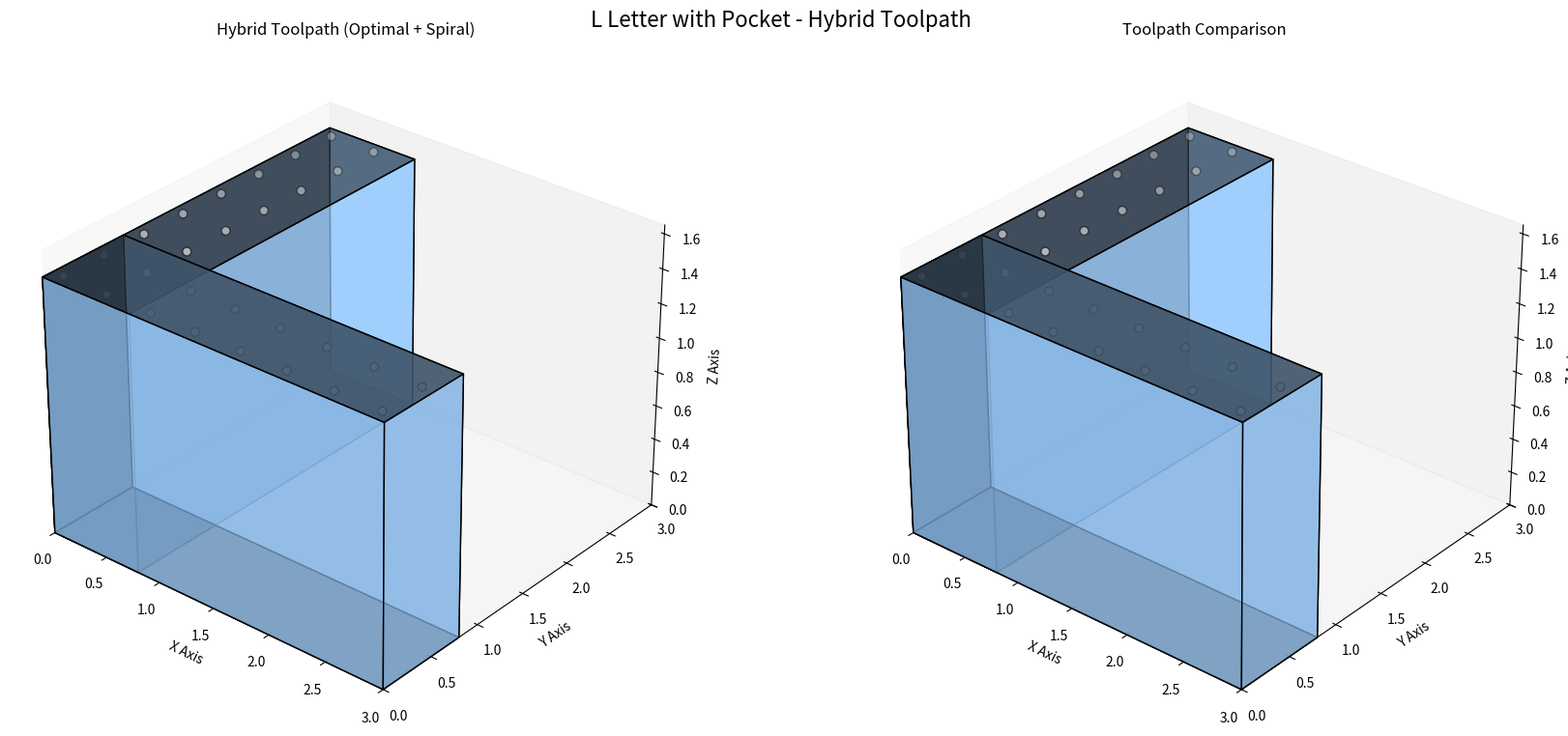

Python code for this plot:
import numpy as np
import matplotlib.pyplot as plt
from mpl_toolkits.mplot3d.art3d import Poly3DCollection
from matplotlib.animation import FuncAnimation
import random
from tqdm import tqdm
from matplotlib.colors import LightSource

# Parameters
grid_size = 8
pocket_margin = 0.10
pocket_depth = 0.30
l_width = 3.0
l_height = 3.0
l_depth = 1.5

# Create grid points with pocket
x_vals = np.linspace(pocket_margin, l_width-pocket_margin, grid_size)
y_vals = np.linspace(pocket_margin, l_height-pocket_margin, grid_size)
grid_points = []
for x in x_vals:
    for y in y_vals:
        if (x < 0.8 or y < 0.8):  # L shape condition
            if 0.5 < x < 1.5 and 0.5 < y < 1.5:  # Pocket area
                grid_points.append([x, y, l_depth - pocket_depth])
            else:
                grid_points.append([x, y, l_depth])

# GA Parameters (unchanged)
GA_PARAMS = {
    'pop_size': 70,
    'generations': 150,
    'mutation_rate': 0.5,
    'elitism': 3,
    'tournament_size': 5
}

# ToolpathOptimizer class remains exactly the same
class ToolpathOptimizer:
    def __init__(self, points):
        self.points = points
        self.distance_matrix = self._precompute_distances()
        
    def _precompute_distances(self):
        n = len(self.points)
        dist_matrix = np.zeros((n, n))
        for i in range(n):
            for j in range(i+1, n):
                dist = np.linalg.norm(np.array(self.points[i]) - np.array(self.points[j]))
                dist_matrix[i][j] = dist_matrix[j][i] = dist
        return dist_matrix
    
    def path_length(self, path_indices):
        return sum(self.distance_matrix[path_indices[i]][path_indices[i+1]] 
               for i in range(len(path_indices)-1))
    
    def fitness(self, path_indices):
        return 1 / (self.path_length(path_indices) + 1e-8)
    
    def initialize_population(self):
        population = []
        for _ in range(GA_PARAMS['pop_size']):
            if random.random() < 0.9:
                start = random.randint(0, len(self.points)-1)
                path = self._nearest_neighbor_path(start)
            else:
                path = list(range(len(self.points)))
                random.shuffle(path)
            population.append(path)
        return population
    
    def _nearest_neighbor_path(self, start_index):
        unvisited = set(range(len(self.points)))
        path = [start_index]
        unvisited.remove(start_index)
        
        while unvisited:
            last = path[-1]
            nearest = min(unvisited, key=lambda x: self.distance_matrix[last][x])
            path.append(nearest)
            unvisited.remove(nearest)
        return path
    
    def evolve(self):
        population = self.initialize_population()
        best_path = None
        best_fitness = -np.inf
        
        with tqdm(total=GA_PARAMS['generations'], desc="Optimizing Path") as pbar:
            for gen in range(GA_PARAMS['generations']):
                fitnesses = [self.fitness(ind) for ind in population]
                
                current_best_idx = np.argmax(fitnesses)
                if fitnesses[current_best_idx] > best_fitness:
                    best_fitness = fitnesses[current_best_idx]
                    best_path = population[current_best_idx]
                
                new_pop = []
                elite_indices = np.argsort(fitnesses)[-GA_PARAMS['elitism']:]
                new_pop.extend([population[i] for i in elite_indices])
                
                while len(new_pop) < GA_PARAMS['pop_size']:
                    parent1 = self._tournament_select(population, fitnesses)
                    parent2 = self._tournament_select(population, fitnesses)
                    child = self._crossover(parent1, parent2)
                    child = self._mutate(child)
                    new_pop.append(child)
                
                population = new_pop
                best_path = self._two_opt(best_path)
                
                if gen % 20 == 0:
                    best_path = self._three_opt(best_path)
                
                pbar.update(1)
        
        return [self.points[i] for i in best_path]
    
    def _tournament_select(self, population, fitnesses):
        contestants = random.sample(list(zip(population, fitnesses)), 
                                GA_PARAMS['tournament_size'])
        return max(contestants, key=lambda x: x[1])[0]
    
    def _crossover(self, parent1, parent2):
        size = len(parent1)
        start, end = sorted(random.sample(range(size), 2))
        
        child = [None]*size
        child[start:end] = parent1[start:end]
        
        ptr = 0
        for i in range(size):
            if child[i] is None:
                while parent2[ptr] in child:
                    ptr += 1
                child[i] = parent2[ptr]
                ptr += 1
        return child
    
    def _mutate(self, path):
        if random.random() < GA_PARAMS['mutation_rate']:
            i, j = random.sample(range(len(path)), 2)
            path[i], path[j] = path[j], path[i]
        return path
    
    def _two_opt(self, path):
        best_path = path
        best_length = self.path_length(path)
        improved = True
        
        while improved:
            improved = False
            for i in range(1, len(path)-2):
                for j in range(i+1, len(path)):
                    if j - i == 1:
                        continue
                    new_path = path[:i] + path[i:j+1][::-1] + path[j+1:]
                    new_length = self.path_length(new_path)
                    if new_length < best_length:
                        best_path = new_path
                        best_length = new_length
                        improved = True
            path = best_path
        return best_path
    
    def _three_opt(self, path):
        best_path = path
        best_length = self.path_length(path)
        
        for i in range(1, len(path)-3):
            for j in range(i+1, len(path)-2):
                for k in range(j+1, len(path)-1):
                    new_path = path[:i] + path[i:j][::-1] + path[j:k][::-1] + path[k:]
                    new_length = self.path_length(new_path)
                    if new_length < best_length:
                        best_path = new_path
                        best_length = new_length
        return best_path

def create_spiral_pocket_path():
    """Create a spiral path specifically for the pocket area"""
    pocket_points = [p for p in grid_points if 0.5 < p[0] < 1.5 and 0.5 < p[1] < 1.5]
    
    # Sort points in a spiral pattern
    center_x = (0.5 + 1.5) / 2
    center_y = (0.5 + 1.5) / 2
    
    # Sort by angle and distance from center
    pocket_points_sorted = sorted(pocket_points,
                                key=lambda p: (np.arctan2(p[1]-center_y, p[0]-center_x),
                                np.linalg.norm([p[0]-center_x, p[1]-center_y])))
    
    # Alternate between inner and outer points for spiral effect
    spiral_path = []
    n = len(pocket_points_sorted)
    for i in range(n//2):
        spiral_path.append(pocket_points_sorted[i])
        spiral_path.append(pocket_points_sorted[n-1-i])
    if n % 2 != 0:
        spiral_path.append(pocket_points_sorted[n//2])
    
    return spiral_path

def create_hybrid_path(optimized_path):
    """Combine optimized path with spiral pattern in pocket area"""
    # Separate pocket and non-pocket points
    pocket_indices = [i for i, p in enumerate(grid_points) 
                     if 0.5 < p[0] < 1.5 and 0.5 < p[1] < 1.5]
    non_pocket_indices = [i for i in range(len(grid_points)) if i not in pocket_indices]
    
    # Get optimized order for non-pocket points
    optimized_non_pocket = [i for i in optimized_path if i in non_pocket_indices]
    
    # Create spiral path for pocket
    spiral_pocket = create_spiral_pocket_path()
    spiral_indices = [grid_points.index(p) for p in spiral_pocket]
    
    # Find best insertion point for spiral in optimized path
    if optimized_non_pocket and spiral_indices:
        # Find point in optimized path closest to spiral start
        spiral_start_point = grid_points[spiral_indices[0]]
        closest_idx = min(range(len(optimized_non_pocket)),
                        key=lambda i: np.linalg.norm(
                            np.array(grid_points[optimized_non_pocket[i]]) - 
                            np.array(spiral_start_point)))
        
        # Insert spiral after closest point
        hybrid_indices = (optimized_non_pocket[:closest_idx+1] + 
                         spiral_indices + 
                         optimized_non_pocket[closest_idx+1:])
    else:
        hybrid_indices = optimized_path
    
    return [grid_points[i] for i in hybrid_indices]

class LLetterVisualizer:
    def __init__(self):
        self.fig = plt.figure(figsize=(18, 8), facecolor='white')
        self.ax1 = self.fig.add_subplot(121, projection='3d')  # Hybrid path
        self.ax2 = self.fig.add_subplot(122, projection='3d')  # Path comparison
        self._setup_lighting()
        self.setup_scenes()
    
    def _setup_lighting(self):
        self.light = LightSource(azdeg=225, altdeg=45)
        self.face_colors = {
            'base': '#4682B4', 'front': '#5F9EA0', 'back': '#B0C4DE',
            'right': '#87CEEB', 'left': '#ADD8E6', 'pocket': '#D3D3D3',
            'top': '#98FB98', 'grid': '#FFFFFF'
        }
    
    def _create_l_letter(self, ax):
        # Create L letter geometry
        vertical = np.array([
            [0, 0, 0], [0, l_height, 0], [0.8, l_height, 0], [0.8, 0, 0],
            [0, 0, l_depth], [0, l_height, l_depth], [0.8, l_height, l_depth], [0.8, 0, l_depth]
        ])
        
        horizontal = np.array([
            [0, 0, 0], [0, 0.8, 0], [l_width, 0.8, 0], [l_width, 0, 0],
            [0, 0, l_depth], [0, 0.8, l_depth], [l_width, 0.8, l_depth], [l_width, 0, l_depth]
        ])
        
        def get_faces(vertices):
            return [
                [vertices[0], vertices[1], vertices[2], vertices[3]],
                [vertices[4], vertices[5], vertices[6], vertices[7]],
                [vertices[0], vertices[1], vertices[5], vertices[4]],
                [vertices[2], vertices[3], vertices[7], vertices[6]],
                [vertices[1], vertices[2], vertices[6], vertices[5]],
                [vertices[0], vertices[3], vertices[7], vertices[4]]
            ]
        
        for vertices, color_factor in [(vertical, 1.0), (horizontal, 0.9)]:
            faces = get_faces(vertices)
            shaded_colors = []
            for face in faces:
                v1 = np.array(face[1]) - np.array(face[0])
                v2 = np.array(face[2]) - np.array(face[0])
                normal = np.cross(v1, v2)
                normal = normal / np.linalg.norm(normal)
                intensity = np.dot(normal, [-1, -1, 1])
                intensity = (intensity + 1) / 2
                intensity = max(0.3, min(1.0, intensity))
                shaded_color = np.array([0.6, 0.8, 1.0]) * intensity * color_factor
                shaded_colors.append(shaded_color)
            
            poly = Poly3DCollection(
                faces,
                facecolors=shaded_colors,
                linewidths=1,
                edgecolors='k',
                zorder=1,
                alpha=0.7
            )
            ax.add_collection3d(poly)
        
        xs, ys, zs = zip(*grid_points)
        colors = []
        for point in grid_points:
            if 0.5 < point[0] < 1.5 and 0.5 < point[1] < 1.5:  # Pocket area
                colors.append('red')
            else:
                colors.append(self.face_colors['grid'])
                
        ax.scatter(
            xs, ys, zs, 
            color=colors,
            s=40, 
            edgecolor='k',
            linewidth=1,
            zorder=5
        )
        
        ax.view_init(elev=30, azim=-50)
        ax.set_xlim(0, l_width)
        ax.set_ylim(0, l_height)
        ax.set_zlim(0, l_depth*1.1)
        ax.set_xlabel('X Axis', fontsize=10)
        ax.set_ylabel('Y Axis', fontsize=10)
        ax.set_zlabel('Z Axis', fontsize=10)
        ax.grid(False)
        ax.set_facecolor('white')
    
    def setup_scenes(self):
        self._create_l_letter(self.ax1)
        self._create_l_letter(self.ax2)
        self.ax1.set_title('Hybrid Toolpath (Optimal + Spiral)', fontsize=12, pad=15)
        self.ax2.set_title('Toolpath Comparison', fontsize=12, pad=15)
        self.fig.suptitle('L Letter with Pocket - Hybrid Toolpath', fontsize=16, y=0.95)
    
    def animate_paths(self, hybrid_path, optimized_path, spiral_pocket_path):
        # Initialize paths
        self.hybrid_line, = self.ax1.plot([], [], [], 'g-', linewidth=3, zorder=6)
        self.hybrid_drill, = self.ax1.plot([], [], [], 'ko', markersize=8, zorder=10)
        
        self.opt_line, = self.ax2.plot([], [], [], 'r-', linewidth=1.5, zorder=6, alpha=0.7)
        self.spiral_line, = self.ax2.plot([], [], [], 'b-', linewidth=1.5, zorder=6, alpha=0.7)
        
        # Store path coordinates
        self.hybrid_x, self.hybrid_y, self.hybrid_z = [], [], []
        self.opt_x, self.opt_y, self.opt_z = [], [], []
        self.spiral_x, self.spiral_y, self.spiral_z = [], [], []
        
        # Create animation
        max_frames = max(len(hybrid_path), len(optimized_path), len(spiral_pocket_path))
        self.ani = FuncAnimation(
            self.fig, 
            self._update_animation,
            frames=max_frames,
            interval=100,
            blit=True,
            init_func=lambda: [self.hybrid_line, self.hybrid_drill, 
                             self.opt_line, self.spiral_line],
            fargs=(hybrid_path, optimized_path, spiral_pocket_path)
        )
    
    def _update_animation(self, frame, hybrid_path, opt_path, spiral_path):
        # Update hybrid path
        if frame < len(hybrid_path):
            x, y, z = hybrid_path[frame]
            self.hybrid_drill.set_data([x], [y])
            self.hybrid_drill.set_3d_properties([z])
            self.hybrid_x.append(x)
            self.hybrid_y.append(y)
            self.hybrid_z.append(z)
            self.hybrid_line.set_data(self.hybrid_x, self.hybrid_y)
            self.hybrid_line.set_3d_properties(self.hybrid_z)
        
        # Update comparison paths
        if frame < len(opt_path):
            x, y, z = opt_path[frame]
            self.opt_x.append(x)
            self.opt_y.append(y)
            self.opt_z.append(z)
            self.opt_line.set_data(self.opt_x, self.opt_y)
            self.opt_line.set_3d_properties(self.opt_z)
        
        if frame < len(spiral_path):
            x, y, z = spiral_path[frame]
            self.spiral_x.append(x)
            self.spiral_y.append(y)
            self.spiral_z.append(z)
            self.spiral_line.set_data(self.spiral_x, self.spiral_y)
            self.spiral_line.set_3d_properties(self.spiral_z)
        
        return self.hybrid_line, self.hybrid_drill, self.opt_line, self.spiral_line

# Main execution
if __name__ == "__main__":
    print("Optimizing toolpath...")
    optimizer = ToolpathOptimizer(grid_points)
    optimized_path = optimizer.evolve()
    spiral_pocket_path = create_spiral_pocket_path()
    hybrid_path = create_hybrid_path([grid_points.index(p) for p in optimized_path])
    
    # Calculate path lengths
    opt_length = optimizer.path_length([grid_points.index(p) for p in optimized_path])
    hybrid_length = optimizer.path_length([grid_points.index(p) for p in hybrid_path])
    
    print(f"\nOptimized Path Length: {opt_length:.4f} units")
    print(f"Hybrid Path Length: {hybrid_length:.4f} units")
    print(f"Difference: {hybrid_length-opt_length:.4f} units ({(hybrid_length/opt_length-1)*100:.2f}% longer)")
    
    print("Creating visualization...")
    visualizer = LLetterVisualizer()
    visualizer.animate_paths(hybrid_path, optimized_path, spiral_pocket_path)
    
    plt.tight_layout()
    plt.show()
